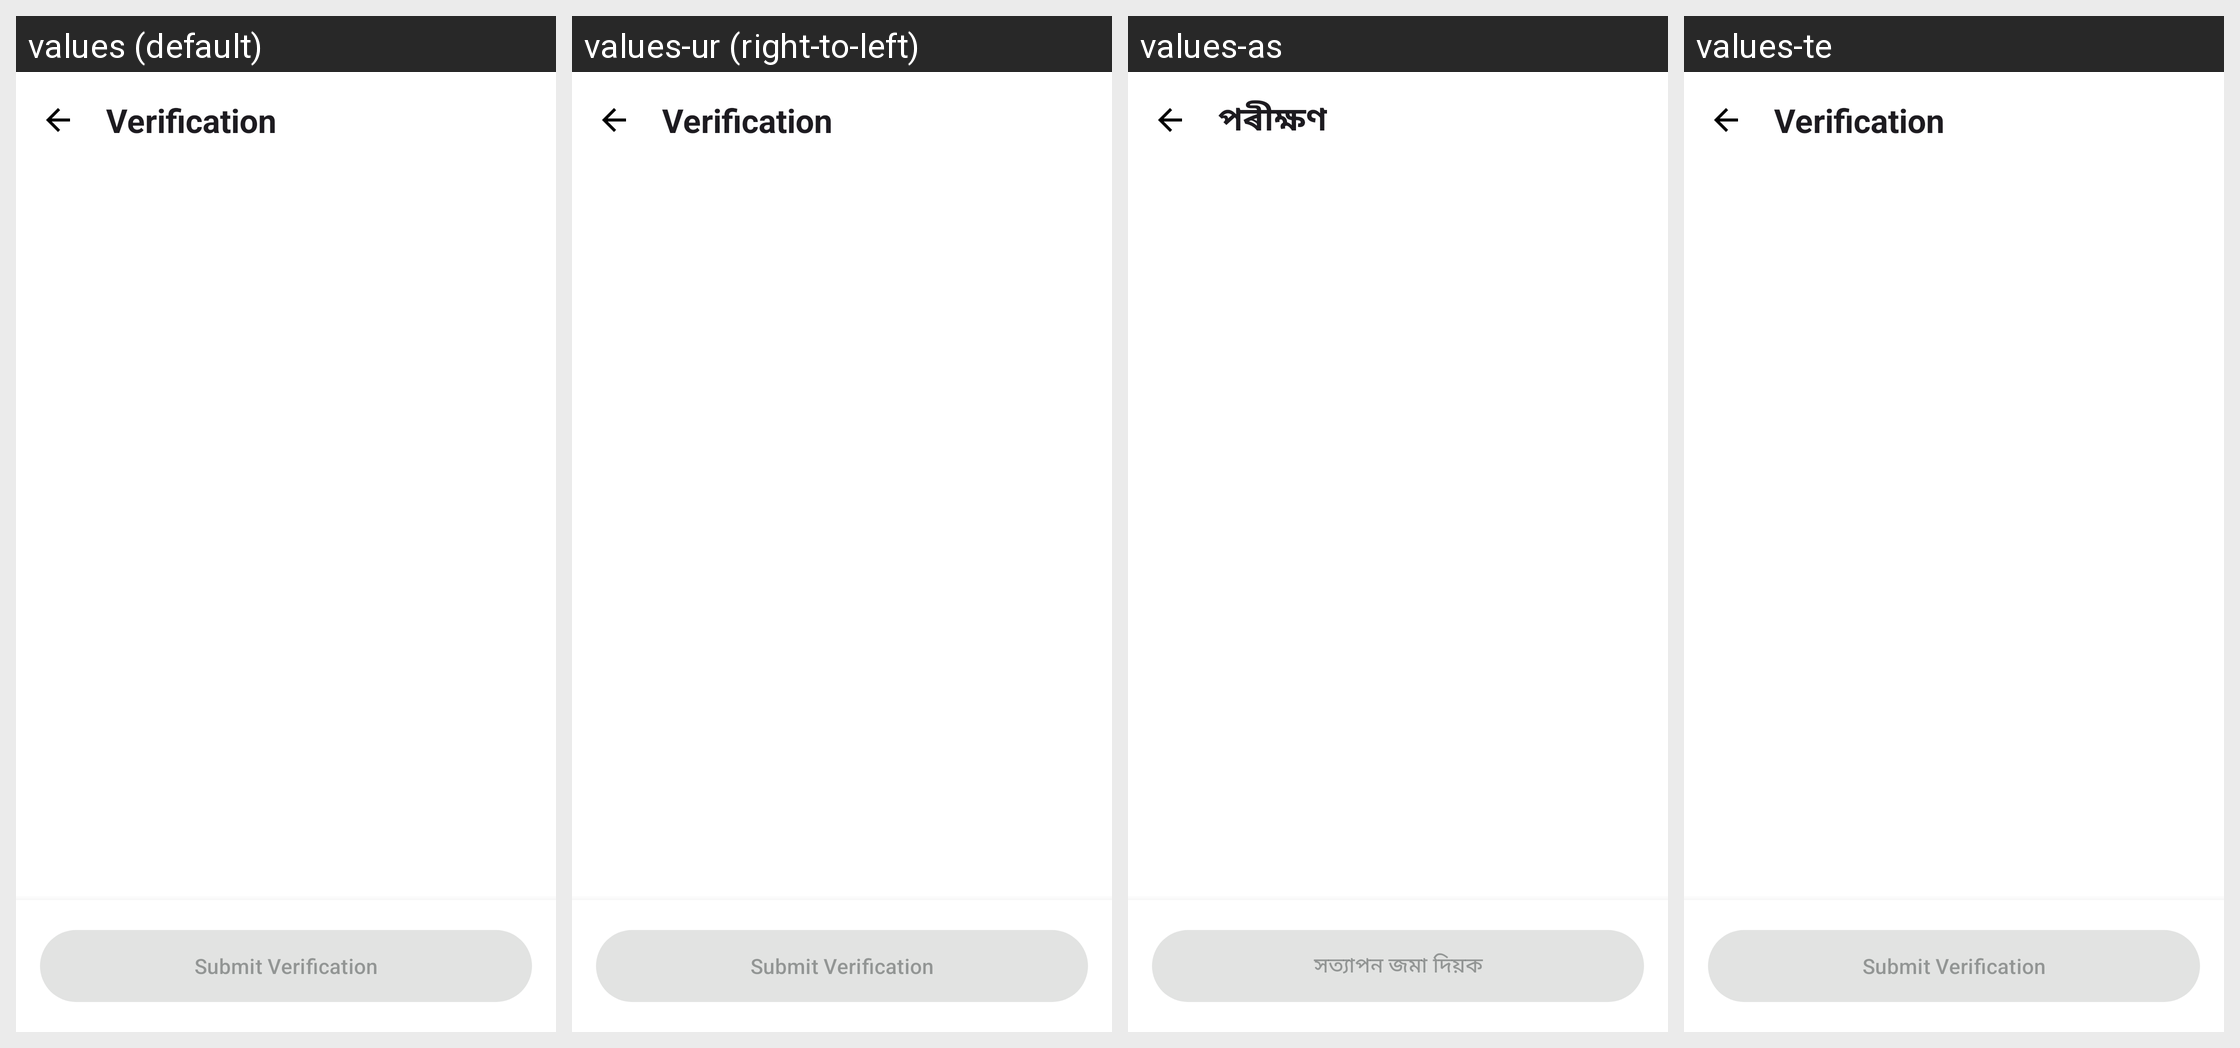

The Android screen above is rendered under several locales of the same app. Produce the string resources it draws, with the default and per-locale values.
Android screen res/layout/activity_verification.xml rendered under 4 locales, left to right: values (default), values-ur (right-to-left), values-as, values-te. Device: Nexus 5 (rendered at 1080×1920; each locale shown at half size, 540×960, under a caption strip naming it); theme Theme.PhotoConnect.
Other locales in the repository, not shown: values-bn, values-gu, values-hi, values-kn, values-ks, values-ml, values-mr, values-ne, values-or, values-pa, values-sa, values-sd, values-ta.
Strings drawn on this screen, with the default value and each locale's value (text and hints the layout hard-codes, and strings that could not be matched under every locale, appear in the picture but are not listed):

verification_title
  values: Verification
  values-ur: Verification  [not translated; the default value is used]
  values-as: পৰীক্ষণ
  values-te: Verification  [not translated; the default value is used]

verification_submit_button
  values: Submit Verification
  values-ur: Submit Verification  [not translated; the default value is used]
  values-as: সত্যাপন জমা দিয়ক
  values-te: Submit Verification  [not translated; the default value is used]
